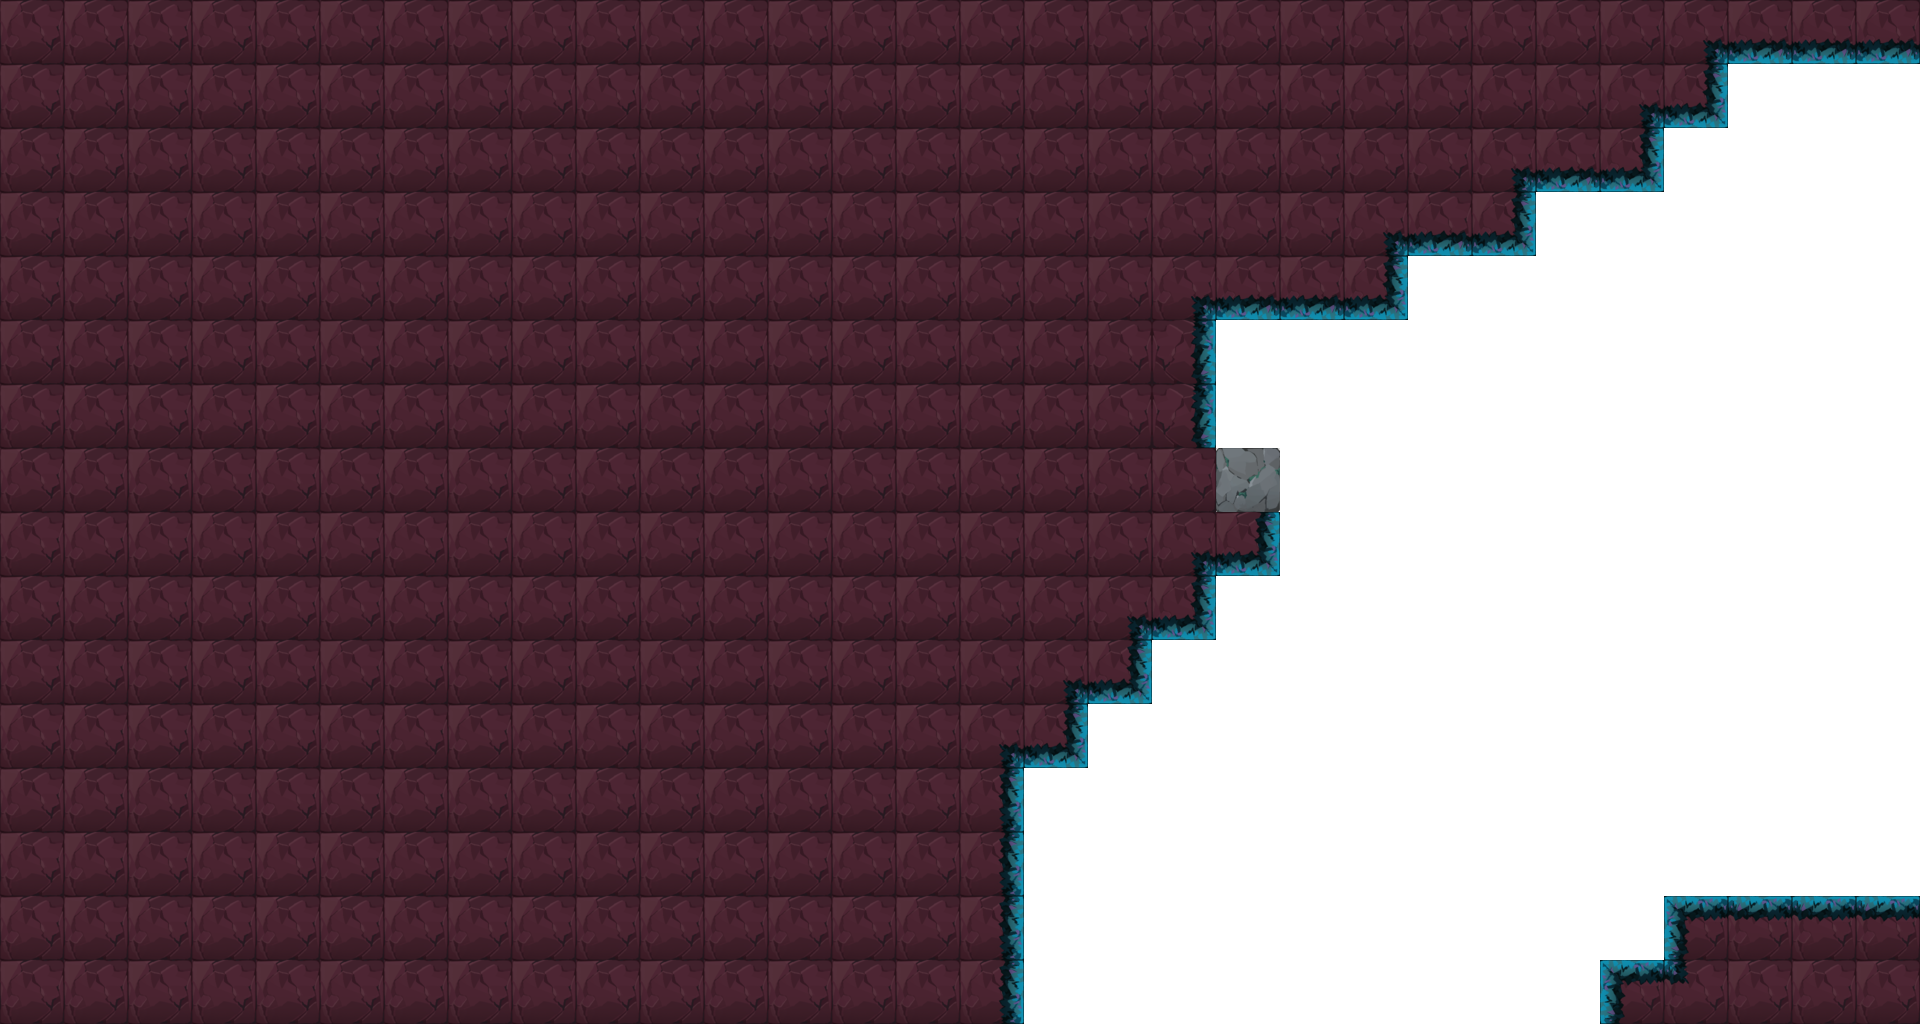

The data file committed next to this chart (first rows):
1, 1, 1, 1, 1, 1, 1, 1, 1, 1, 1, 1, 1, 1, 1, 1, 1, 1, 1, 1, 1, 1, 1, 1
1, 1, 1, 1, 1, 1, 1, 1, 1, 1, 1, 1, 1, 1, 1, 1, 1, 1, 1, 1, 1, 1, 1, 1
1, 1, 1, 1, 1, 1, 1, 1, 1, 1, 1, 1, 1, 1, 1, 1, 1, 1, 1, 1, 1, 1, 1, 1
1, 1, 1, 1, 1, 1, 1, 1, 1, 1, 1, 1, 1, 1, 1, 1, 1, 1, 1, 1, 1, 1, 1, 1
1, 1, 1, 1, 1, 1, 1, 1, 1, 1, 1, 1, 1, 1, 1, 1, 1, 1, 1, 1, 1, 1, 0, 0
4, 4, 4, 4, 4, 4, 4, 4, 4, 4, 4, 4, 4, 4, 4, 4, 4, 4, 4, 0, 0, 0, 0, 0
4, 4, 4, 4, 4, 4, 4, 4, 4, 4, 4, 4, 4, 4, 4, 4, 4, 4, 4, 0, 0, 0, 0, 0
1, 1, 1, 1, 1, 1, 1, 1, 1, 1, 1, 1, 1, 1, 1, 1, 1, 1, 1, 3, 0, 0, 0, 0
1, 1, 1, 1, 1, 1, 1, 1, 1, 1, 1, 1, 1, 1, 1, 1, 1, 1, 1, 1, 0, 0, 0, 0
1, 1, 1, 1, 1, 1, 1, 1, 1, 1, 1, 1, 1, 1, 1, 1, 1, 1, 1, 0, 0, 0, 0, 0
1, 1, 1, 1, 1, 1, 1, 1, 1, 1, 1, 1, 1, 1, 1, 1, 1, 1, 0, 0, 0, 0, 0, 0
1, 1, 1, 1, 1, 1, 1, 1, 1, 1, 1, 1, 1, 1, 1, 1, 1, 0, 0, 0, 0, 0, 0, 0
1, 1, 1, 1, 1, 1, 1, 1, 1, 1, 1, 1, 1, 1, 1, 1, 0, 0, 0, 0, 0, 0, 0, 0
1, 1, 1, 1, 1, 1, 1, 1, 1, 1, 1, 1, 1, 1, 1, 1, 0, 0, 0, 0, 0, 0, 0, 0
1, 1, 1, 1, 1, 1, 1, 1, 1, 1, 1, 1, 1, 1, 1, 1, 0, 0, 0, 0, 0, 0, 0, 0
1, 1, 1, 1, 1, 1, 1, 1, 1, 1, 1, 1, 1, 1, 1, 1, 0, 0, 0, 0, 0, 0, 0, 0
